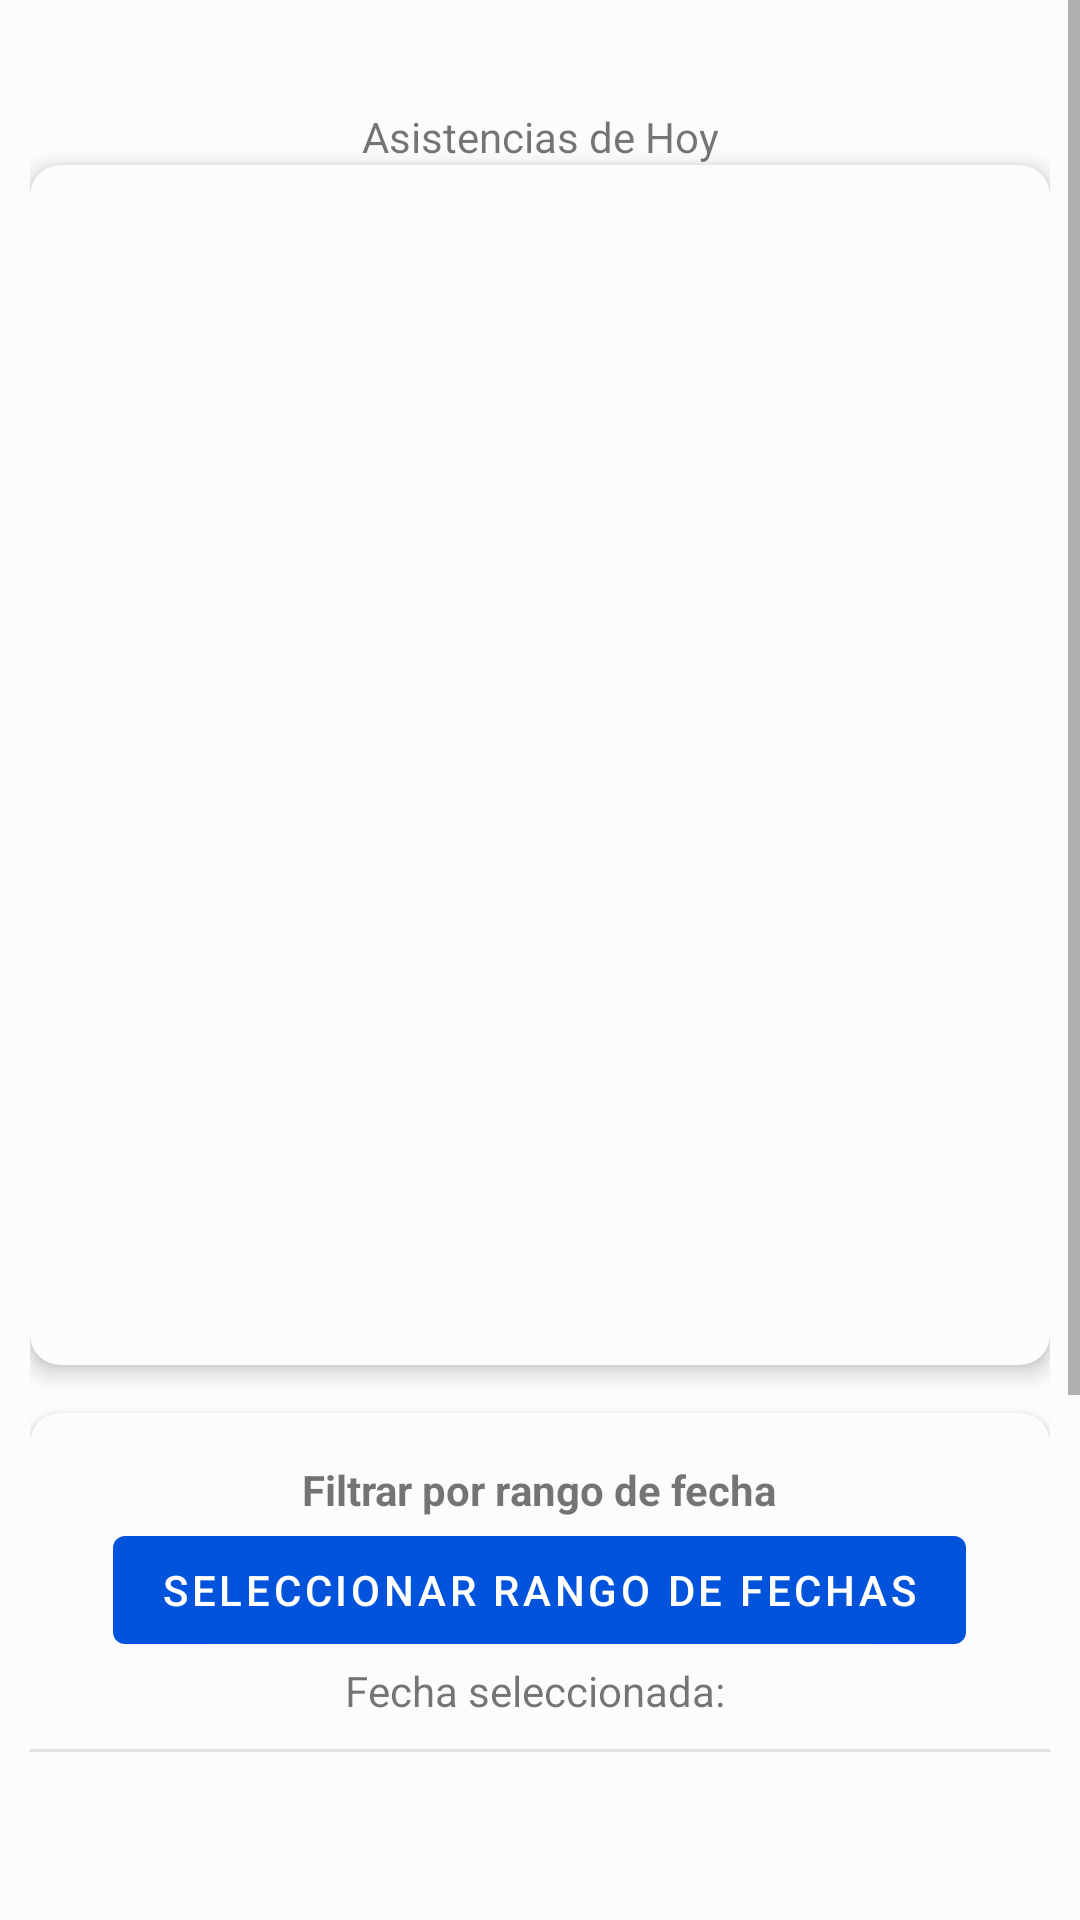

Here is an Android app screen rendered from its layout file. Give the layout XML and the strings, colors and styles it references.
<!-- AndroidManifest.xml: application theme Theme.RelojChecadorAlupratic -->
<!-- res/layout/fragment_inicio.xml -->
<?xml version="1.0" encoding="utf-8"?>
<androidx.constraintlayout.widget.ConstraintLayout xmlns:android="http://schemas.android.com/apk/res/android"
    xmlns:app="http://schemas.android.com/apk/res-auto"
    xmlns:tools="http://schemas.android.com/tools"
    android:layout_width="match_parent"
    android:layout_height="match_parent"
    tools:context=".ui.fragments.inicio.InicioFragment">

    <ScrollView
        android:layout_width="match_parent"
        android:layout_height="match_parent">

        <androidx.constraintlayout.widget.ConstraintLayout
            android:layout_width="match_parent"
            android:layout_height="wrap_content"
            android:padding="10dp"
            tools:context=".ui.fragments.inicio.InicioFragment">



            <com.google.android.material.button.MaterialButtonToggleGroup
                android:id="@+id/toggleButton"
                android:layout_width="wrap_content"
                android:layout_height="wrap_content"
                android:layout_marginTop="10dp"
                app:layout_constraintTop_toTopOf="parent"
                app:layout_constraintStart_toStartOf="parent"
                app:layout_constraintEnd_toEndOf="parent">

                <Button
                    style="?attr/materialButtonOutlinedStyle"
                    android:id="@+id/hoyfilter"
                    android:layout_width="wrap_content"
                    android:layout_height="wrap_content"
                    android:text="Hoy"
                    />
                <Button
                    style="?attr/materialButtonOutlinedStyle"
                    android:id="@+id/ayerfilter"
                    android:layout_width="wrap_content"
                    android:layout_height="wrap_content"
                    android:text="Ayer"
                    />

            </com.google.android.material.button.MaterialButtonToggleGroup>

            <TextView
                android:id="@+id/textViewTitulo"
                android:layout_width="wrap_content"
                android:layout_height="wrap_content"
                android:text="Asistencias de Hoy"
                app:layout_constraintTop_toBottomOf="@id/toggleButton"
                app:layout_constraintStart_toStartOf="parent"
                app:layout_constraintEnd_toEndOf="parent"
                android:layout_marginTop="16dp"/>

            
            <com.google.android.material.card.MaterialCardView
                android:id="@+id/mcvRv1"
                android:layout_width="match_parent"
                android:layout_height="400dp"
                app:cardCornerRadius="10dp"
                app:cardElevation="4dp"
                app:layout_constraintTop_toBottomOf="@id/textViewTitulo"
                app:layout_constraintStart_toStartOf="parent"
                app:layout_constraintEnd_toEndOf="parent">


                    <androidx.recyclerview.widget.RecyclerView
                        android:id="@+id/recyclerView1"
                        android:layout_width="match_parent"
                        android:layout_height="match_parent" />

            </com.google.android.material.card.MaterialCardView>


            
            <com.google.android.material.card.MaterialCardView
                android:id="@+id/mcvDatePicker"
                android:layout_width="match_parent"
                android:layout_height="wrap_content"
                android:layout_marginTop="16dp"
                app:cardCornerRadius="10dp"
                app:cardElevation="4dp"
                android:layout_margin="10dp"
                app:layout_constraintTop_toBottomOf="@id/mcvRv1"
                app:layout_constraintStart_toStartOf="parent"
                app:layout_constraintEnd_toEndOf="parent">

            </com.google.android.material.card.MaterialCardView>

            
            <com.google.android.material.card.MaterialCardView
                android:id="@+id/mcvRv2"
                android:layout_width="match_parent"
                android:layout_height="400dp"
                android:layout_marginTop="16dp"
                app:cardCornerRadius="10dp"
                app:cardElevation="4dp"
                app:layout_constraintTop_toBottomOf="@id/mcvRv1"
                app:layout_constraintStart_toStartOf="parent"
                app:layout_constraintEnd_toEndOf="parent"
                app:layout_constraintBottom_toBottomOf="parent">


                <LinearLayout
                    android:layout_width="match_parent"
                    android:layout_height="match_parent"
                    android:gravity="center"
                    android:orientation="vertical">

                    <TextView
                        android:id="@+id/textViewTitulo2"
                        android:layout_width="wrap_content"
                        android:layout_height="wrap_content"
                        android:text="Filtrar por rango de fecha"
                        android:textStyle="bold"
                        android:layout_marginTop="16dp"/>


                    <com.google.android.material.button.MaterialButton
                        android:id="@+id/btnOpenDatePicker"
                        android:layout_width="wrap_content"
                        android:layout_height="wrap_content"
                        android:text="Seleccionar rango de fechas" />


                    <TextView
                        android:id="@+id/textViewSelectedDate"
                        android:layout_width="wrap_content"
                        android:layout_height="wrap_content"
                        android:text="Fecha seleccionada: "
                        android:layout_marginBottom="10dp"/>

                    <com.google.android.material.divider.MaterialDivider
                        android:layout_width="match_parent"
                        android:layout_height="wrap_content"/>

                    <androidx.recyclerview.widget.RecyclerView
                        android:id="@+id/recyclerView2"
                        android:layout_width="match_parent"
                        android:layout_height="match_parent" />

                </LinearLayout>




            </com.google.android.material.card.MaterialCardView>


        </androidx.constraintlayout.widget.ConstraintLayout>


    </ScrollView>

</androidx.constraintlayout.widget.ConstraintLayout>
<!-- resources referenced by this layout -->
<resources>
  <style name="Theme.RelojChecadorAlupratic" parent="Theme.MaterialComponents.DayNight.NoActionBar">
          
          <item name="colorPrimary">@color/md_theme_light_primary</item>
          <item name="colorOnPrimary">@color/md_theme_light_onPrimary</item>
          <item name="colorPrimaryContainer">@color/md_theme_light_primaryContainer</item>
          <item name="colorOnPrimaryContainer">@color/md_theme_light_onPrimaryContainer</item>
          <item name="colorSecondary">@color/md_theme_light_secondary</item>
          <item name="colorOnSecondary">@color/md_theme_light_onSecondary</item>
          <item name="colorSecondaryContainer">@color/md_theme_light_secondaryContainer</item>
          <item name="colorOnSecondaryContainer">@color/md_theme_light_onSecondaryContainer</item>
          <item name="colorTertiary">@color/md_theme_light_tertiary</item>
          <item name="colorOnTertiary">@color/md_theme_light_onTertiary</item>
          <item name="colorTertiaryContainer">@color/md_theme_light_tertiaryContainer</item>
          <item name="colorOnTertiaryContainer">@color/md_theme_light_onTertiaryContainer</item>
          <item name="colorError">@color/md_theme_light_error</item>
          <item name="colorErrorContainer">@color/md_theme_light_errorContainer</item>
          <item name="colorOnError">@color/md_theme_light_onError</item>
          <item name="colorOnErrorContainer">@color/md_theme_light_onErrorContainer</item>
          <item name="android:colorBackground">@color/md_theme_light_background</item>
          <item name="colorOnBackground">@color/md_theme_light_onBackground</item>
          <item name="colorSurface">@color/md_theme_light_surface</item>
          <item name="colorOnSurface">@color/md_theme_light_onSurface</item>
          <item name="colorSurfaceVariant">@color/md_theme_light_surfaceVariant</item>
          <item name="colorOnSurfaceVariant">@color/md_theme_light_onSurfaceVariant</item>
          <item name="colorOutline">@color/md_theme_light_outline</item>
          <item name="colorOnSurfaceInverse">@color/md_theme_light_inverseOnSurface</item>
          <item name="colorSurfaceInverse">@color/md_theme_light_inverseSurface</item>
          <item name="colorPrimaryInverse">@color/md_theme_light_inversePrimary</item>
          
          <item name="android:statusBarColor">@color/md_theme_light_primary</item>
          
      </style>
  <color name="md_theme_light_primary">#0053DA</color>
  <color name="md_theme_light_onPrimary">#FFFFFF</color>
  <color name="md_theme_light_primaryContainer">#DBE1FF</color>
  <color name="md_theme_light_onPrimaryContainer">#00174B</color>
  <color name="md_theme_light_secondary">#984061</color>
  <color name="md_theme_light_onSecondary">#FFFFFF</color>
  <color name="md_theme_light_secondaryContainer">#FFD9E2</color>
  <color name="md_theme_light_onSecondaryContainer">#3E001D</color>
  <color name="md_theme_light_tertiary">#C0001B</color>
  <color name="md_theme_light_onTertiary">#FFFFFF</color>
  <color name="md_theme_light_tertiaryContainer">#FFDAD6</color>
  <color name="md_theme_light_onTertiaryContainer">#410003</color>
  <color name="md_theme_light_error">#BA1A1A</color>
  <color name="md_theme_light_errorContainer">#FFDAD6</color>
  <color name="md_theme_light_onError">#FFFFFF</color>
  <color name="md_theme_light_onErrorContainer">#410002</color>
  <color name="md_theme_light_background">#FEFBFF</color>
  <color name="md_theme_light_onBackground">#1B1B1F</color>
  <color name="md_theme_light_surface">#FEFBFF</color>
  <color name="md_theme_light_onSurface">#1B1B1F</color>
  <color name="md_theme_light_surfaceVariant">#E2E2EC</color>
  <color name="md_theme_light_onSurfaceVariant">#45464F</color>
  <color name="md_theme_light_outline">#757680</color>
  <color name="md_theme_light_inverseOnSurface">#F2F0F4</color>
  <color name="md_theme_light_inverseSurface">#303034</color>
  <color name="md_theme_light_inversePrimary">#B4C5FF</color>
</resources>
